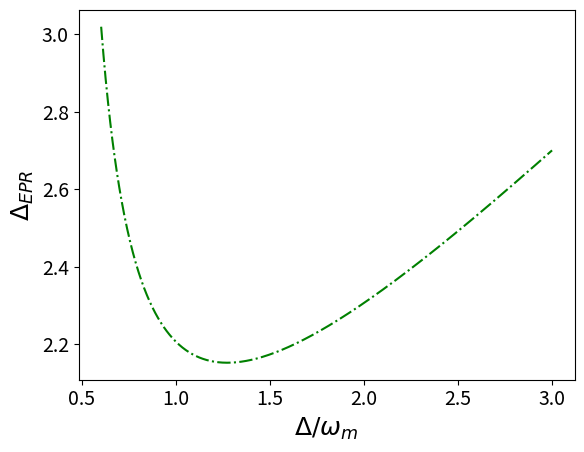

The matplotlib source for this figure:
from matplotlib import colors as mc
import matplotlib.pyplot as plt
import numpy as np
import scipy.constants as sc
import scipy.linalg as sl

plt.figure()
plt.rcParams.update({'font.size': 18})
plt.xticks(fontsize=14)
plt.yticks(fontsize=14)
plt.xlabel(r'$\Delta / \omega_m$', fontsize=18)
plt.ylabel(r'$\Delta_{EPR}$', fontsize=18)

omega_m     = 2 * np.pi * 1e7     
kappa       = 7.5e-1 * omega_m
gamma       = 1e-5 * omega_m
T           = 0.4e-3
# g_0s        = np.array([1.5e3, 2.5e3])
g_0s        = np.array([3e-5, 4e-5]) * omega_m
E_0         = 4e11
Deltas      = np.linspace(0, 3, 1001) * omega_m
colors      = ['g', 'b']
linestyles  = ['--', '-.']

g_0 = 3.5e-5 * omega_m
Duan = []
for Delta in np.nditer(Deltas):
    alpha = np.abs(E_0 / (kappa / 2 + 1j * Delta))
    g = g_0 * alpha

    expr_1 = Delta**4*gamma*kappa + Delta**2*gamma**3*kappa/2 + Delta**2*gamma**2*kappa**2 + Delta**2*gamma*kappa**3/2 - 2*Delta**2*gamma*kappa*omega_m**2 + 4*Delta*g**2*gamma**2*omega_m + 8*Delta*g**2*gamma*kappa*omega_m + 4*Delta*g**2*kappa**2*omega_m + gamma**5*kappa/16 + gamma**4*kappa**2/4 + 3*gamma**3*kappa**3/8 + gamma**3*kappa*omega_m**2/2 + gamma**2*kappa**4/4 + gamma**2*kappa**2*omega_m**2 + gamma*kappa**5/16 + gamma*kappa**3*omega_m**2/2 + gamma*kappa*omega_m**4

    expr_2 = 4*Delta**2*gamma**2 + 16*Delta**2*omega_m**2 - 64*Delta*g**2*omega_m + gamma**2*kappa**2 + 4*kappa**2*omega_m**2

    if (expr_1 > 0 and expr_2 > 0 and not Delta == 0.0):
        A = [   [   -kappa/2,   Delta,      0,          0           ],
                [   -Delta,     -kappa/2,   2*g,        0           ],
                [   0,          0,          -gamma/2,   omega_m     ],
                [   2*g,        0,          -omega_m,   -gamma/2    ]   ]
        if T == 0:
            n = 0
        else:
            n = 1 / (np.exp(sc.hbar*omega_m/sc.k/T) - 1)
        D = [   [   kappa/2,   0,          0,                  0                   ],
                [   0,          kappa/2,   0,                  0                   ],
                [   0,          0,          gamma*(2*n + 1)/2, 0                   ],
                [   0,          0,          0,                  gamma*(2*n + 1)/2  ]   ]
        V = sl.solve_lyapunov(np.array(A), -np.array(D))
        duan    = V[0][0] + V[1][1] + V[2][2] + V[3][3] + 2 * (V[0][1] - V[2][3])
        print(V)
        Duan.append(duan)
    else:
        Duan.append(0)

plt.plot(Deltas[-800:] / omega_m, Duan[-800:], color='g', linestyle='-.')
plt.show()